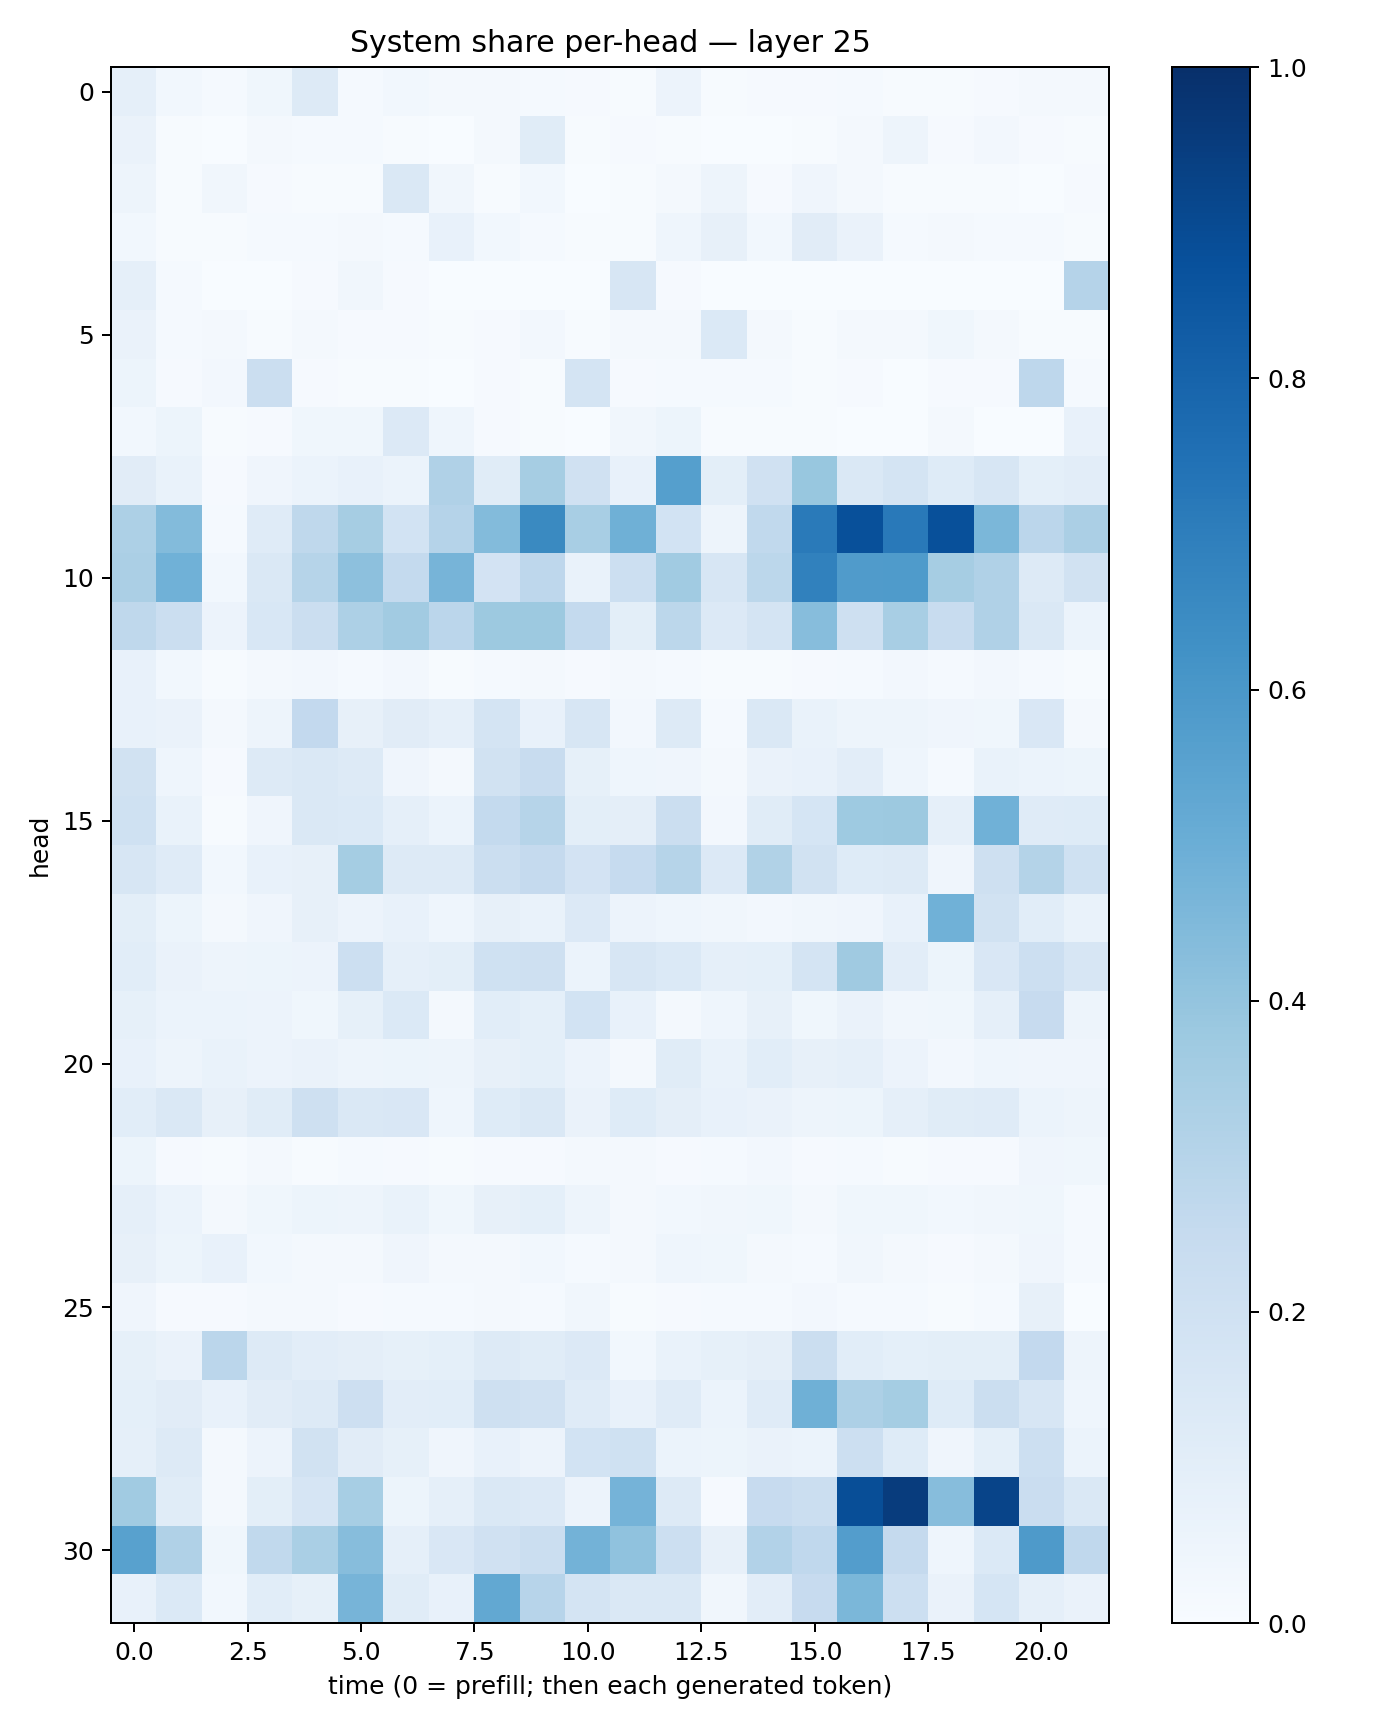

Source data for this figure (header and first rows):
0.08872297, 0.03027445, 0.012310014, 0.035429545, 0.12932128, 0.01362884, 0.0303829, 0.023075035, 0.021144725, 0.014351049, 0.008213115, 0.00627425, 0.05852174, 0.007635422, 0.008027641, 0.01057544, 0.011970179, 0.0069341795, 0.004129986, 0.0083576515, 0.021532804, 0.017487112
0.06492, 0.006158, 0.003643, 0.01664, 0.01561, 0.01332, 0.004659, 0.002485, 0.0185, 0.1154, 0.004779, 0.00832, 0.007107, 0.003537, 0.003691, 0.007167, 0.01999, 0.04875, 0.009666, 0.02609, 0.008139, 0.007284
0.04823, 0.005776, 0.03175, 0.01068, 0.007614, 0.005066, 0.1474, 0.03475, 0.007219, 0.02992, 0.001471, 0.005369, 0.01917, 0.04726, 0.0084, 0.03984, 0.01703, 0.006918, 0.004647, 0.005868, 0.001786, 0.009339
0.02911, 0.007185, 0.006547, 0.01555, 0.01255, 0.01854, 0.01533, 0.07084, 0.02766, 0.01247, 0.004493, 0.006247, 0.04338, 0.08102, 0.02906, 0.1114, 0.06621, 0.01513, 0.01693, 0.01188, 0.01343, 0.006222
0.08633, 0.0119, 0.0009066, 0.001369, 0.01104, 0.03154, 0.008255, 0.0009936, 0.001989, 0.001632, 0.001004, 0.1563, 0.009161, 0.00114, 0.0008236, 0.001873, 0.001581, 0.00105, 0.001704, 0.001016, 0.0005414, 0.3026
0.06255, 0.01503, 0.02096, 0.007583, 0.0227, 0.01048, 0.00919, 0.00421, 0.01011, 0.0247, 0.006708, 0.01857, 0.01733, 0.138, 0.01787, 0.007743, 0.02059, 0.0164, 0.03561, 0.01879, 0.005439, 0.006202
0.05158, 0.00882, 0.02596, 0.2206, 0.008854, 0.00393, 0.004346, 0.00329, 0.008559, 0.006926, 0.1733, 0.01129, 0.01496, 0.01361, 0.01352, 0.006752, 0.009642, 0.001858, 0.008223, 0.009204, 0.2752, 0.01374
0.02776, 0.05317, 0.005753, 0.01084, 0.03546, 0.03752, 0.1359, 0.04488, 0.008517, 0.004862, 0.002468, 0.03137, 0.05206, 0.005729, 0.004225, 0.004681, 0.002038, 0.002324, 0.01781, 0.002281, 0.001148, 0.07389
0.1103, 0.0674, 0.008622, 0.04271, 0.06164, 0.0707, 0.06108, 0.3185, 0.1158, 0.3509, 0.1973, 0.07207, 0.5658, 0.1001, 0.1991, 0.3893, 0.1474, 0.1751, 0.1213, 0.1607, 0.09137, 0.1044
0.3259, 0.4414, 0.01186, 0.1208, 0.2721, 0.3505, 0.1869, 0.3024, 0.4406, 0.6527, 0.3411, 0.4904, 0.1853, 0.04842, 0.2648, 0.7137, 0.878, 0.717, 0.8756, 0.4599, 0.2817, 0.3334
0.3358, 0.4852, 0.02872, 0.1462, 0.2986, 0.4147, 0.2555, 0.4689, 0.1818, 0.2765, 0.06803, 0.2161, 0.3652, 0.1638, 0.2779, 0.6867, 0.581, 0.5827, 0.3481, 0.3166, 0.1272, 0.1924
0.271, 0.2227, 0.05825, 0.1524, 0.2213, 0.3271, 0.3613, 0.2844, 0.3762, 0.3773, 0.2572, 0.0985, 0.2811, 0.1365, 0.1782, 0.4323, 0.2057, 0.341, 0.2396, 0.3166, 0.1478, 0.06027
0.07631, 0.02774, 0.007744, 0.01887, 0.0253, 0.01173, 0.02346, 0.004508, 0.01323, 0.02027, 0.01099, 0.01803, 0.01323, 0.005746, 0.007379, 0.0106, 0.0119, 0.02567, 0.0134, 0.02571, 0.01423, 0.007286
0.07781, 0.06546, 0.0216, 0.04781, 0.259, 0.08045, 0.1102, 0.08802, 0.1768, 0.07613, 0.1567, 0.02641, 0.1266, 0.01543, 0.1425, 0.06667, 0.04931, 0.04806, 0.04185, 0.03619, 0.1504, 0.01816
0.1892, 0.0437, 0.01154, 0.1272, 0.1455, 0.132, 0.03983, 0.01679, 0.1913, 0.2381, 0.08389, 0.04362, 0.04224, 0.01654, 0.06504, 0.07448, 0.1025, 0.04352, 0.01409, 0.06861, 0.06211, 0.05326
0.2031, 0.06962, 0.00592, 0.04049, 0.1408, 0.138, 0.08656, 0.06204, 0.2542, 0.2972, 0.1001, 0.09762, 0.225, 0.02477, 0.115, 0.169, 0.3728, 0.3767, 0.08688, 0.4876, 0.1183, 0.1213
0.161, 0.12, 0.03045, 0.07168, 0.07962, 0.355, 0.1322, 0.128, 0.2246, 0.2527, 0.1835, 0.247, 0.2979, 0.1338, 0.3157, 0.1891, 0.1244, 0.1261, 0.04135, 0.2064, 0.3066, 0.2015
0.1015, 0.05388, 0.0209, 0.04207, 0.08198, 0.05565, 0.07596, 0.04604, 0.07923, 0.06996, 0.1361, 0.05497, 0.04548, 0.03144, 0.02678, 0.03154, 0.03972, 0.07479, 0.4882, 0.191, 0.1065, 0.06977
0.1084, 0.06355, 0.04921, 0.05374, 0.05778, 0.2165, 0.08837, 0.09913, 0.202, 0.2052, 0.06179, 0.1596, 0.138, 0.08625, 0.09249, 0.173, 0.3685, 0.1023, 0.05465, 0.1518, 0.2169, 0.1584
0.08571, 0.06047, 0.05974, 0.05659, 0.03795, 0.08206, 0.137, 0.01976, 0.1057, 0.09221, 0.1847, 0.07064, 0.02146, 0.04494, 0.07848, 0.03871, 0.06538, 0.03272, 0.03836, 0.08721, 0.2438, 0.0474
0.07644, 0.04732, 0.06727, 0.0563, 0.06343, 0.04838, 0.05251, 0.04771, 0.08019, 0.0901, 0.05837, 0.02233, 0.1151, 0.06698, 0.1063, 0.07895, 0.08831, 0.05609, 0.02701, 0.04687, 0.04195, 0.03918
0.1074, 0.1481, 0.07888, 0.1141, 0.2051, 0.1474, 0.1498, 0.0468, 0.1223, 0.1437, 0.06606, 0.123, 0.09493, 0.07417, 0.06409, 0.04808, 0.05167, 0.08776, 0.1172, 0.1183, 0.05887, 0.04942
0.05241, 0.008716, 0.005621, 0.02098, 0.00703, 0.01352, 0.008911, 0.004429, 0.008318, 0.01132, 0.01899, 0.01661, 0.008755, 0.01359, 0.02439, 0.01132, 0.01181, 0.004138, 0.009966, 0.01164, 0.0412, 0.03587
0.08798, 0.06229, 0.01647, 0.03843, 0.05278, 0.04963, 0.06943, 0.03532, 0.0782, 0.0936, 0.04791, 0.02183, 0.02958, 0.03396, 0.03821, 0.02238, 0.03633, 0.03519, 0.03053, 0.03186, 0.03832, 0.01421
0.07945, 0.05468, 0.07286, 0.03102, 0.01923, 0.01927, 0.04122, 0.01569, 0.02062, 0.02946, 0.01298, 0.01678, 0.04568, 0.03556, 0.02058, 0.01231, 0.03261, 0.017, 0.008979, 0.0163, 0.04028, 0.01438
0.04152, 0.009539, 0.01002, 0.0193, 0.01623, 0.009361, 0.01213, 0.01513, 0.02058, 0.01404, 0.03192, 0.006788, 0.01145, 0.01277, 0.01314, 0.02646, 0.01278, 0.01535, 0.004376, 0.01367, 0.07998, 0.00283
0.0844, 0.06584, 0.2826, 0.1292, 0.1021, 0.09458, 0.08528, 0.09058, 0.1255, 0.1134, 0.1341, 0.02905, 0.0691, 0.08272, 0.09423, 0.2244, 0.1063, 0.09225, 0.09983, 0.09967, 0.2591, 0.0479
0.09167, 0.1104, 0.07672, 0.1128, 0.1279, 0.2117, 0.1037, 0.109, 0.2095, 0.1966, 0.121, 0.07275, 0.1192, 0.06038, 0.1193, 0.4917, 0.3244, 0.3533, 0.1227, 0.2207, 0.1636, 0.0431
0.08684, 0.1252, 0.0191, 0.05565, 0.1904, 0.1119, 0.08359, 0.04172, 0.07695, 0.05859, 0.1857, 0.2018, 0.05881, 0.05164, 0.06401, 0.05945, 0.2174, 0.1217, 0.03996, 0.09148, 0.216, 0.06152
0.3637, 0.1159, 0.01944, 0.09894, 0.1651, 0.3441, 0.05117, 0.08622, 0.1409, 0.1363, 0.05757, 0.4765, 0.1275, 0.0111, 0.2425, 0.2196, 0.8839, 0.9493, 0.4315, 0.9208, 0.2271, 0.1408
0.5569, 0.3174, 0.03899, 0.2622, 0.3363, 0.4327, 0.08938, 0.1492, 0.1973, 0.2256, 0.4804, 0.4082, 0.2183, 0.08192, 0.3117, 0.2682, 0.5721, 0.2515, 0.04556, 0.1373, 0.5874, 0.269
0.0768, 0.1386, 0.02824, 0.107, 0.08307, 0.471, 0.1136, 0.07505, 0.5268, 0.2941, 0.1737, 0.141, 0.1427, 0.03307, 0.1032, 0.243, 0.4579, 0.2151, 0.06279, 0.1708, 0.0873, 0.06483
